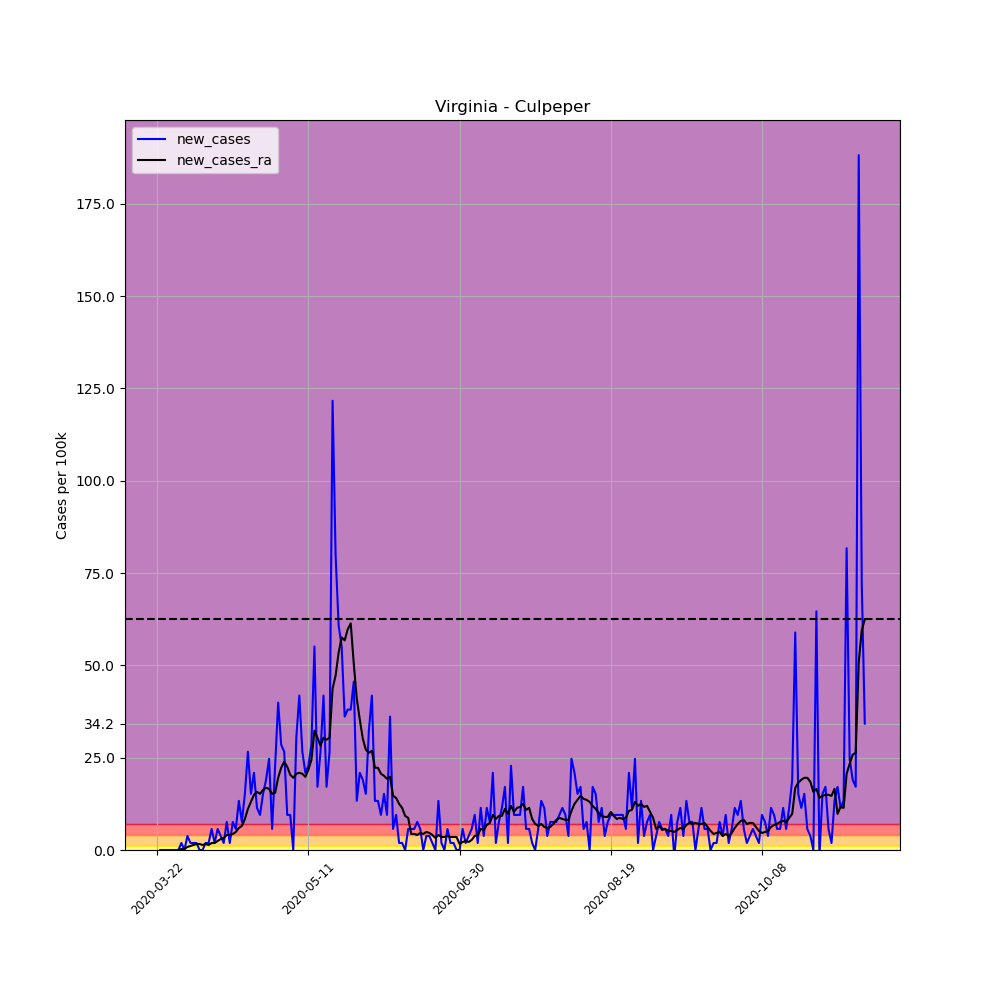

The data file committed next to this chart (first rows):
, date, county, state, fips, cases, deaths, COUNTY, STNAME, CTYNAME, POPESTIMATE2019, per_100k, per_100k_ra, new_cases, new_cases_ra
268081, 2020-03-22, Culpeper, Virginia, 51047, 2, 0, 47, Virginia, Culpeper, 52605, 3.802, , , 
268082, 2020-03-23, Culpeper, Virginia, 51047, 2, 0, 47, Virginia, Culpeper, 52605, 3.802, , 0.0, 
268083, 2020-03-24, Culpeper, Virginia, 51047, 2, 0, 47, Virginia, Culpeper, 52605, 3.802, , 0.0, 
268084, 2020-03-25, Culpeper, Virginia, 51047, 2, 0, 47, Virginia, Culpeper, 52605, 3.802, , 0.0, 
268085, 2020-03-26, Culpeper, Virginia, 51047, 2, 0, 47, Virginia, Culpeper, 52605, 3.802, , 0.0, 
268086, 2020-03-27, Culpeper, Virginia, 51047, 2, 0, 47, Virginia, Culpeper, 52605, 3.802, , 0.0, 
268087, 2020-03-28, Culpeper, Virginia, 51047, 2, 0, 47, Virginia, Culpeper, 52605, 3.802, 3.802, 0.0, 
268088, 2020-03-29, Culpeper, Virginia, 51047, 2, 0, 47, Virginia, Culpeper, 52605, 3.802, 3.802, 0.0, 0.0
268089, 2020-03-30, Culpeper, Virginia, 51047, 3, 0, 47, Virginia, Culpeper, 52605, 5.703, 4.073, 1.901, 0.2716
268090, 2020-03-31, Culpeper, Virginia, 51047, 3, 0, 47, Virginia, Culpeper, 52605, 5.703, 4.345, 0.0, 0.2716
268091, 2020-04-01, Culpeper, Virginia, 51047, 5, 0, 47, Virginia, Culpeper, 52605, 9.505, 5.16, 3.802, 0.8147
268092, 2020-04-02, Culpeper, Virginia, 51047, 6, 0, 47, Virginia, Culpeper, 52605, 11.41, 6.246, 1.901, 1.086
268093, 2020-04-03, Culpeper, Virginia, 51047, 7, 0, 47, Virginia, Culpeper, 52605, 13.31, 7.604, 1.901, 1.358
268094, 2020-04-04, Culpeper, Virginia, 51047, 8, 0, 47, Virginia, Culpeper, 52605, 15.21, 9.233, 1.901, 1.629
268095, 2020-04-05, Culpeper, Virginia, 51047, 8, 0, 47, Virginia, Culpeper, 52605, 15.21, 10.86, 0.0, 1.629
268096, 2020-04-06, Culpeper, Virginia, 51047, 8, 0, 47, Virginia, Culpeper, 52605, 15.21, 12.22, 0.0, 1.358
268097, 2020-04-07, Culpeper, Virginia, 51047, 9, 0, 47, Virginia, Culpeper, 52605, 17.11, 13.85, 1.901, 1.629
268098, 2020-04-08, Culpeper, Virginia, 51047, 10, 0, 47, Virginia, Culpeper, 52605, 19.01, 15.21, 1.901, 1.358
268099, 2020-04-09, Culpeper, Virginia, 51047, 13, 0, 47, Virginia, Culpeper, 52605, 24.71, 17.11, 5.703, 1.901
268100, 2020-04-10, Culpeper, Virginia, 51047, 14, 0, 47, Virginia, Culpeper, 52605, 26.61, 19.01, 1.901, 1.901
268101, 2020-04-11, Culpeper, Virginia, 51047, 17, 0, 47, Virginia, Culpeper, 52605, 32.32, 21.45, 5.703, 2.444
268102, 2020-04-12, Culpeper, Virginia, 51047, 19, 0, 47, Virginia, Culpeper, 52605, 36.12, 24.44, 3.802, 2.987
268103, 2020-04-13, Culpeper, Virginia, 51047, 20, 0, 47, Virginia, Culpeper, 52605, 38.02, 27.7, 1.901, 3.259
268104, 2020-04-14, Culpeper, Virginia, 51047, 24, 0, 47, Virginia, Culpeper, 52605, 45.62, 31.77, 7.604, 4.073
268105, 2020-04-15, Culpeper, Virginia, 51047, 25, 0, 47, Virginia, Culpeper, 52605, 47.52, 35.85, 1.901, 4.073
268106, 2020-04-16, Culpeper, Virginia, 51047, 29, 0, 47, Virginia, Culpeper, 52605, 55.13, 40.19, 7.604, 4.345
268107, 2020-04-17, Culpeper, Virginia, 51047, 32, 0, 47, Virginia, Culpeper, 52605, 60.83, 45.08, 5.703, 4.888
268108, 2020-04-18, Culpeper, Virginia, 51047, 39, 0, 47, Virginia, Culpeper, 52605, 74.14, 51.05, 13.31, 5.974
268109, 2020-04-19, Culpeper, Virginia, 51047, 43, 0, 47, Virginia, Culpeper, 52605, 81.74, 57.57, 7.604, 6.518
268110, 2020-04-20, Culpeper, Virginia, 51047, 51, 0, 47, Virginia, Culpeper, 52605, 96.95, 65.99, 15.21, 8.419
268111, 2020-04-21, Culpeper, Virginia, 51047, 65, 1, 47, Virginia, Culpeper, 52605, 123.6, 77.12, 26.61, 11.13
268112, 2020-04-22, Culpeper, Virginia, 51047, 73, 1, 47, Virginia, Culpeper, 52605, 138.8, 90.16, 15.21, 13.04
268113, 2020-04-23, Culpeper, Virginia, 51047, 84, 1, 47, Virginia, Culpeper, 52605, 159.7, 105.1, 20.91, 14.94
268114, 2020-04-24, Culpeper, Virginia, 51047, 90, 1, 47, Virginia, Culpeper, 52605, 171.1, 120.8, 11.41, 15.75
268115, 2020-04-25, Culpeper, Virginia, 51047, 95, 1, 47, Virginia, Culpeper, 52605, 180.6, 136.1, 9.505, 15.21
268116, 2020-04-26, Culpeper, Virginia, 51047, 103, 1, 47, Virginia, Culpeper, 52605, 195.8, 152.3, 15.21, 16.29
268117, 2020-04-27, Culpeper, Virginia, 51047, 113, 2, 47, Virginia, Culpeper, 52605, 214.8, 169.2, 19.01, 16.84
268118, 2020-04-28, Culpeper, Virginia, 51047, 126, 2, 47, Virginia, Culpeper, 52605, 239.5, 185.8, 24.71, 16.57
268119, 2020-04-29, Culpeper, Virginia, 51047, 129, 3, 47, Virginia, Culpeper, 52605, 245.2, 201, 5.703, 15.21
268120, 2020-04-30, Culpeper, Virginia, 51047, 141, 3, 47, Virginia, Culpeper, 52605, 268, 216.4, 22.81, 15.48
268121, 2020-05-01, Culpeper, Virginia, 51047, 162, 3, 47, Virginia, Culpeper, 52605, 308, 236, 39.92, 19.55
268122, 2020-05-02, Culpeper, Virginia, 51047, 177, 3, 47, Virginia, Culpeper, 52605, 336.5, 258.3, 28.51, 22.27
268123, 2020-05-03, Culpeper, Virginia, 51047, 191, 3, 47, Virginia, Culpeper, 52605, 363.1, 282.2, 26.61, 23.9
268124, 2020-05-04, Culpeper, Virginia, 51047, 196, 3, 47, Virginia, Culpeper, 52605, 372.6, 304.7, 9.505, 22.54
268125, 2020-05-05, Culpeper, Virginia, 51047, 201, 3, 47, Virginia, Culpeper, 52605, 382.1, 325.1, 9.505, 20.37
268126, 2020-05-06, Culpeper, Virginia, 51047, 201, 3, 47, Virginia, Culpeper, 52605, 382.1, 344.6, 0.0, 19.55
268127, 2020-05-07, Culpeper, Virginia, 51047, 217, 4, 47, Virginia, Culpeper, 52605, 412.5, 365.3, 30.42, 20.64
268128, 2020-05-08, Culpeper, Virginia, 51047, 239, 4, 47, Virginia, Culpeper, 52605, 454.3, 386.2, 41.82, 20.91
268129, 2020-05-09, Culpeper, Virginia, 51047, 253, 5, 47, Virginia, Culpeper, 52605, 480.9, 406.8, 26.61, 20.64
268130, 2020-05-10, Culpeper, Virginia, 51047, 264, 5, 47, Virginia, Culpeper, 52605, 501.9, 426.6, 20.91, 19.82
268131, 2020-05-11, Culpeper, Virginia, 51047, 276, 5, 47, Virginia, Culpeper, 52605, 524.7, 448.4, 22.81, 21.73
268132, 2020-05-12, Culpeper, Virginia, 51047, 291, 5, 47, Virginia, Culpeper, 52605, 553.2, 472.8, 28.51, 24.44
268133, 2020-05-13, Culpeper, Virginia, 51047, 320, 5, 47, Virginia, Culpeper, 52605, 608.3, 505.1, 55.13, 32.32
268134, 2020-05-14, Culpeper, Virginia, 51047, 329, 5, 47, Virginia, Culpeper, 52605, 625.4, 535.5, 17.11, 30.42
268135, 2020-05-15, Culpeper, Virginia, 51047, 343, 5, 47, Virginia, Culpeper, 52605, 652, 563.8, 26.61, 28.24
268136, 2020-05-16, Culpeper, Virginia, 51047, 365, 5, 47, Virginia, Culpeper, 52605, 693.9, 594.2, 41.82, 30.42
268137, 2020-05-17, Culpeper, Virginia, 51047, 374, 5, 47, Virginia, Culpeper, 52605, 711, 624.1, 17.11, 29.87
268138, 2020-05-18, Culpeper, Virginia, 51047, 388, 5, 47, Virginia, Culpeper, 52605, 737.6, 654.5, 26.61, 30.42
268139, 2020-05-19, Culpeper, Virginia, 51047, 452, 5, 47, Virginia, Culpeper, 52605, 859.2, 698.2, 121.7, 43.72
268140, 2020-05-20, Culpeper, Virginia, 51047, 494, 5, 47, Virginia, Culpeper, 52605, 939.1, 745.4, 79.84, 47.25
... 175 more rows
